Photos from the image-classification dataset "proc" in the GitHub repository NandoG1/deep-learning-project. Its 38 classes are: apple apple scab, apple black rot, apple cedar apple rust, apple healthy, blueberry healthy, cherry including sour powdery mildew, cherry including sour healthy, corn (maize) cercospora leaf spot gray leaf spot, corn common rust, corn northern leaf blight, corn healthy, grape black rot, grape esca black measles, grape leaf blight (isariopsis leaf spot), grape healthy, orange huanglongbing citrus greening, peach bacterial spot, peach healthy, bell pepper bacterial spot, bell pepper healthy, potato early blight, potato late blight, potato healthy, raspberry healthy, soybean healthy, squash powdery mildew, strawberry leaf scorch, strawberry healthy, tomato bacterial spot, tomato early blight, tomato late blight, tomato leaf mold, tomato septoria leaf spot, tomato spider mites two spotted spider mite, tomato target spot, tomato yellow leaf curl virus, tomato mosaic virus, tomato healthy.

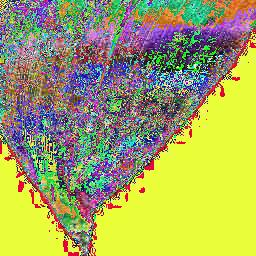
Label: corn common rust

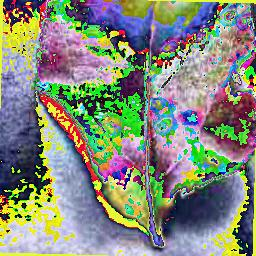
Label: apple cedar apple rust

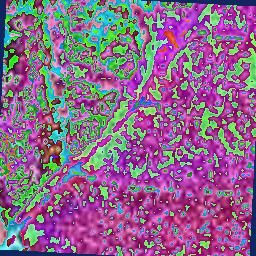
Label: strawberry healthy

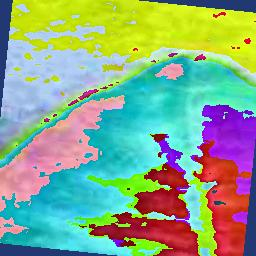
Label: orange huanglongbing citrus greening

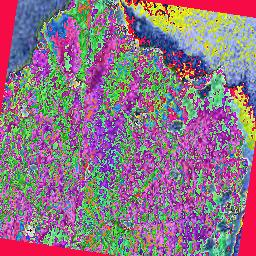
Label: grape leaf blight (isariopsis leaf spot)

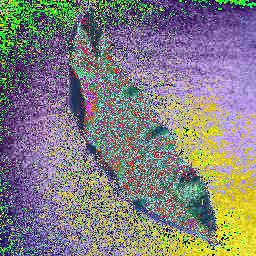
Label: peach healthy
